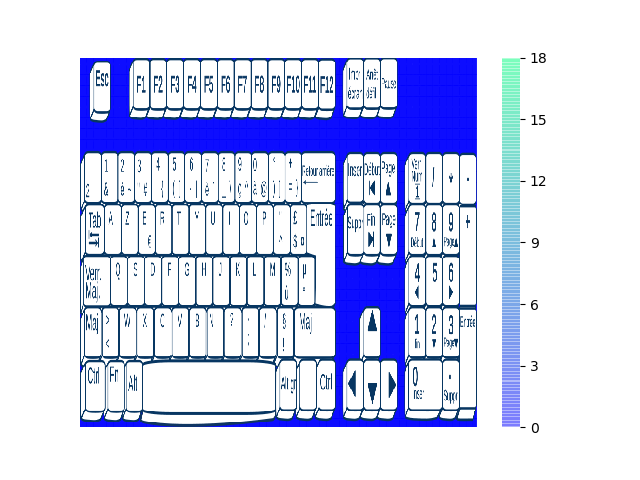

The data file committed next to this chart (first rows):
Key, Time, Type, Scan code
t, 0.759, down, 20
t, 0.841, up, 20
e, 1.017, down, 18
e, 1.112, up, 18
s, 1.210, down, 31
s, 1.307, up, 31
t, 1.410, down, 20
t, 1.502, up, 20
space, 1.526, down, 57
t, 1.656, down, 20
space, 1.677, up, 57
t, 1.735, up, 20
e, 1.847, down, 18
e, 1.926, up, 18
s, 2.021, down, 31
s, 2.103, up, 31
t, 2.205, down, 20
t, 2.297, up, 20
space, 2.316, down, 57
space, 2.420, up, 57
t, 2.443, down, 20
t, 2.520, up, 20
e, 2.636, down, 18
e, 2.726, up, 18
s, 2.810, down, 31
s, 2.904, up, 31
t, 3.001, down, 20
t, 3.097, up, 20
space, 3.116, down, 57
space, 3.228, up, 57
t, 3.254, down, 20
t, 3.330, up, 20
t, 3.421, down, 20
t, 3.486, up, 20
t, 3.577, down, 20
t, 3.641, up, 20
t, 3.743, down, 20
t, 3.806, up, 20
t, 3.906, down, 20
t, 3.984, up, 20
t, 4.068, down, 20
t, 4.138, up, 20
t, 4.238, down, 20
t, 4.300, up, 20
t, 4.400, down, 20
t, 4.455, up, 20
t, 4.558, down, 20
t, 4.623, up, 20
t, 4.725, down, 20
t, 4.795, up, 20
t, 4.886, down, 20
t, 4.961, up, 20
t, 5.058, down, 20
